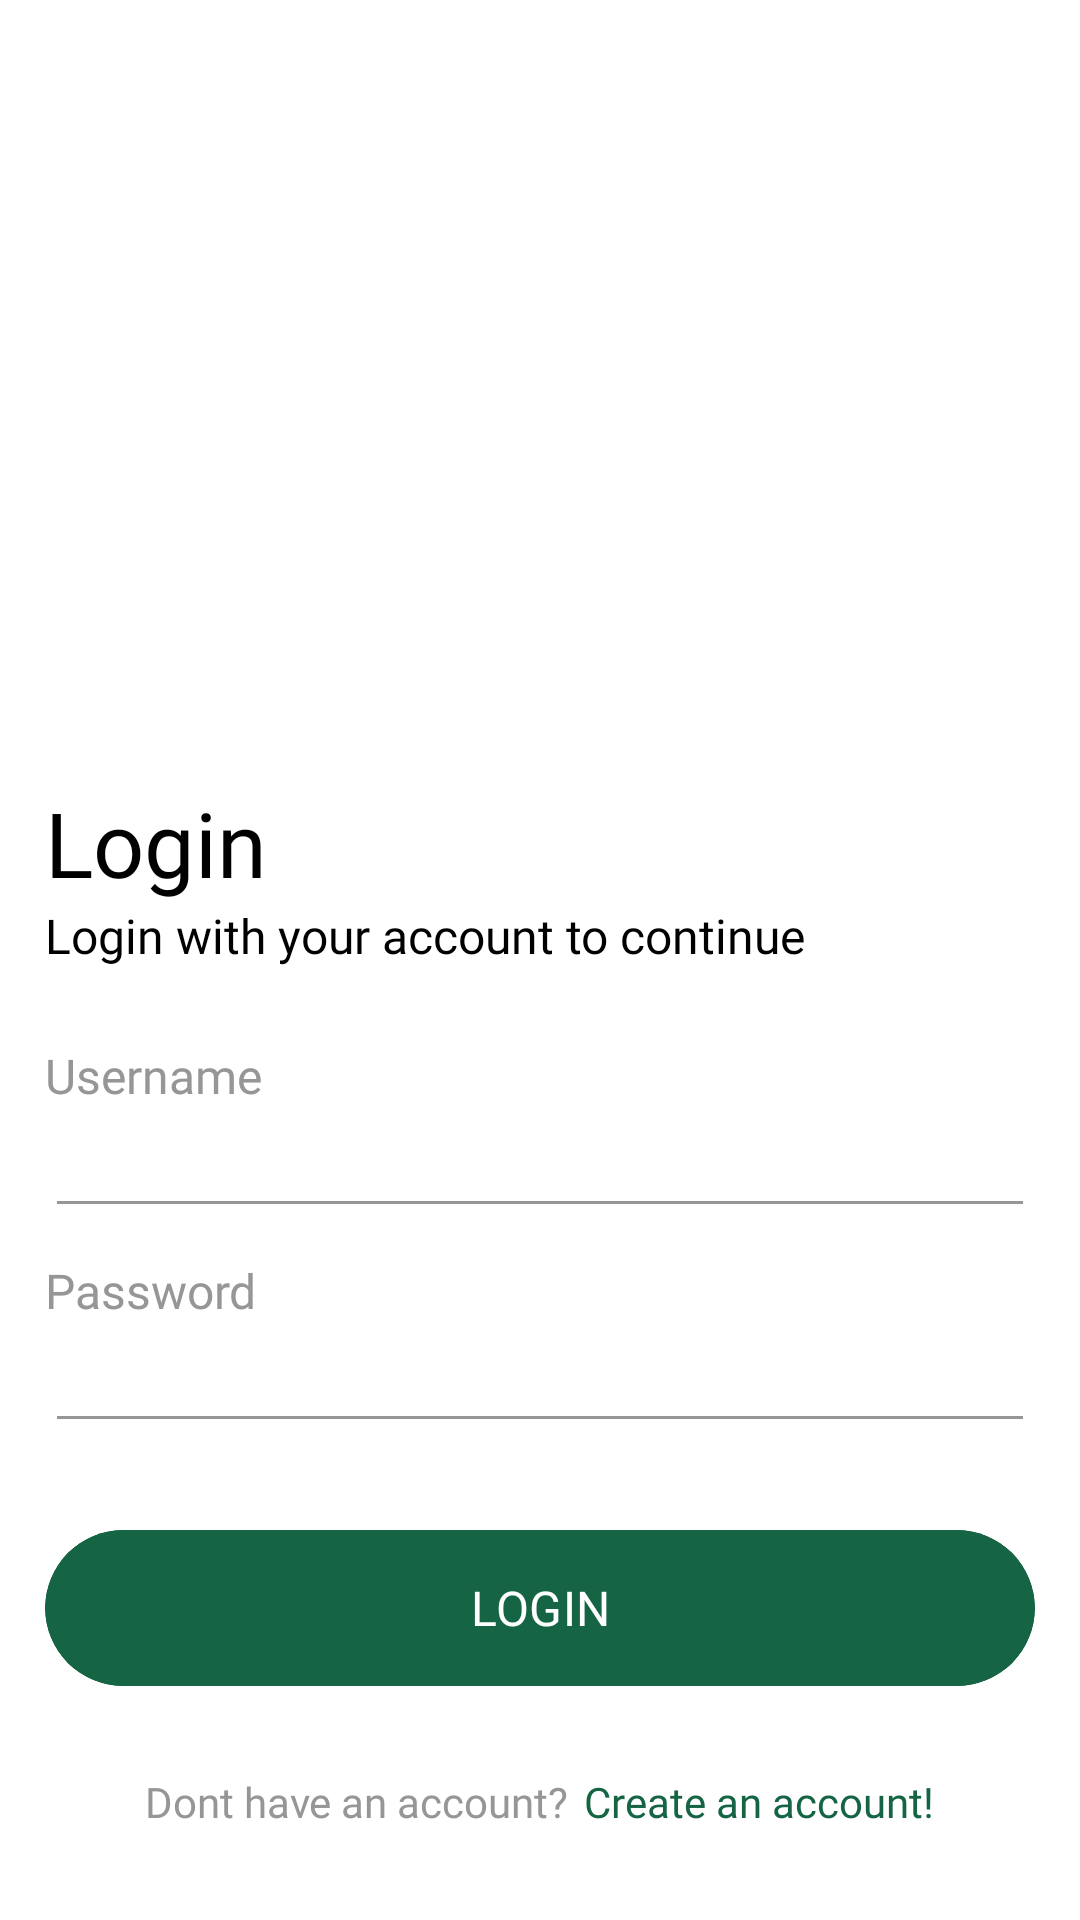

Reconstruct the res/layout file that produces this screen, plus the resources it refers to.
<!-- AndroidManifest.xml: application theme Theme.EzemKofiMVVM -->
<!-- res/layout/fragment_login.xml -->
<?xml version="1.0" encoding="utf-8"?>
<LinearLayout xmlns:android="http://schemas.android.com/apk/res/android"
    xmlns:tools="http://schemas.android.com/tools"
    android:layout_width="match_parent"
    android:layout_height="match_parent"
    android:background="@color/bg"
    android:orientation="vertical"
    android:paddingVertical="20dp"
    android:paddingHorizontal="15dp"
    tools:context=".ui.auth.login.LoginFragment">

    <ImageView
        android:layout_width="150dp"
        android:layout_height="0dp"
        android:layout_weight="1"
        android:scaleType="fitStart"
        android:layout_gravity="center_horizontal"
        android:src="@drawable/logo_green_with_icon"/>

    <TextView
        android:layout_width="wrap_content"
        android:layout_height="wrap_content"
        android:text="@string/login_title"
        android:fontFamily="@font/poppins_bold"
        android:textColor="@color/textPrimary"
        android:textSize="30sp"/>

    <TextView
        android:layout_width="wrap_content"
        android:layout_height="wrap_content"
        android:text="@string/login_subtitle"
        android:fontFamily="@font/poppins_medium"
        android:textColor="@color/textPrimary"
        android:textSize="16sp"/>

    <LinearLayout
        android:layout_width="match_parent"
        android:layout_height="wrap_content"
        android:layout_marginVertical="25dp"
        android:orientation="vertical">

        <LinearLayout
            android:layout_width="match_parent"
            android:layout_height="wrap_content"
            android:layout_marginBottom="10dp"
            android:orientation="vertical">

            <TextView
                android:layout_width="wrap_content"
                android:layout_height="wrap_content"
                android:text="@string/username"
                android:fontFamily="@font/poppins_medium"
                android:textColor="@color/textSecondary"
                android:textSize="16sp"/>

            <EditText
                android:id="@+id/etUsername"
                android:layout_width="match_parent"
                android:layout_height="40dp"
                android:textSize="14sp"
                android:fontFamily="@font/poppins_medium"
                android:backgroundTint="@color/textSecondary"
                android:textColor="@color/textPrimary"/>

        </LinearLayout>

        <LinearLayout
            android:layout_width="match_parent"
            android:layout_height="wrap_content"
            android:orientation="vertical">

            <TextView
                android:layout_width="wrap_content"
                android:layout_height="wrap_content"
                android:text="@string/password"
                android:fontFamily="@font/poppins_medium"
                android:textColor="@color/textSecondary"
                android:textSize="16sp"/>

            <EditText
                android:id="@+id/etPassword"
                android:layout_width="match_parent"
                android:layout_height="40dp"
                android:textSize="14sp"
                android:fontFamily="@font/poppins_medium"
                android:backgroundTint="@color/textSecondary"
                android:textColor="@color/textPrimary"/>

        </LinearLayout>

    </LinearLayout>

    <com.google.android.material.button.MaterialButton
        android:id="@+id/btnLogin"
        android:layout_width="match_parent"
        android:layout_height="60dp"
        android:backgroundTint="@color/primary"
        android:text="@string/login_title"
        android:textAllCaps="true"
        android:fontFamily="@font/poppins_semibold"
        android:textColor="@color/bg"
        android:clipToOutline="true"
        android:layout_marginBottom="25dp"
        android:textSize="16sp"/>

    <LinearLayout
        android:layout_width="match_parent"
        android:layout_height="wrap_content"
        android:gravity="center"
        android:layout_marginBottom="10dp"
        android:orientation="horizontal">

        <TextView
            android:layout_width="wrap_content"
            android:layout_height="wrap_content"
            android:text="@string/dont_have_acc"
            android:fontFamily="@font/poppins_semibold"
            android:layout_marginEnd="5dp"
            android:textSize="14sp"
            android:textColor="@color/textSecondary"/>

        <TextView
            android:id="@+id/tvRegister"
            android:layout_width="wrap_content"
            android:layout_height="wrap_content"
            android:text="@string/create_acc"
            android:textSize="14sp"
            android:fontFamily="@font/poppins_semibold"
            android:textColor="@color/primary"/>


    </LinearLayout>


</LinearLayout>
<!-- resources referenced by this layout -->
<resources>
  <color name="bg">#FFFFFFFF</color>
  <color name="primary">#156545</color>
  <color name="textPrimary">#FF000000</color>
  <color name="textSecondary">#969696</color>
  <string name="create_acc">Create an account!"</string>
  <string name="dont_have_acc">Dont have an account?</string>
  <string name="login_subtitle">Login with your account to continue</string>
  <string name="login_title">Login</string>
  <string name="password">Password"</string>
  <string name="username">Username"</string>
  <style name="Theme.EzemKofiMVVM" parent="Base.Theme.EzemKofiMVVM" />
  <style name="Base.Theme.EzemKofiMVVM" parent="Theme.Material3.DayNight.NoActionBar">
          
          
      </style>
</resources>
